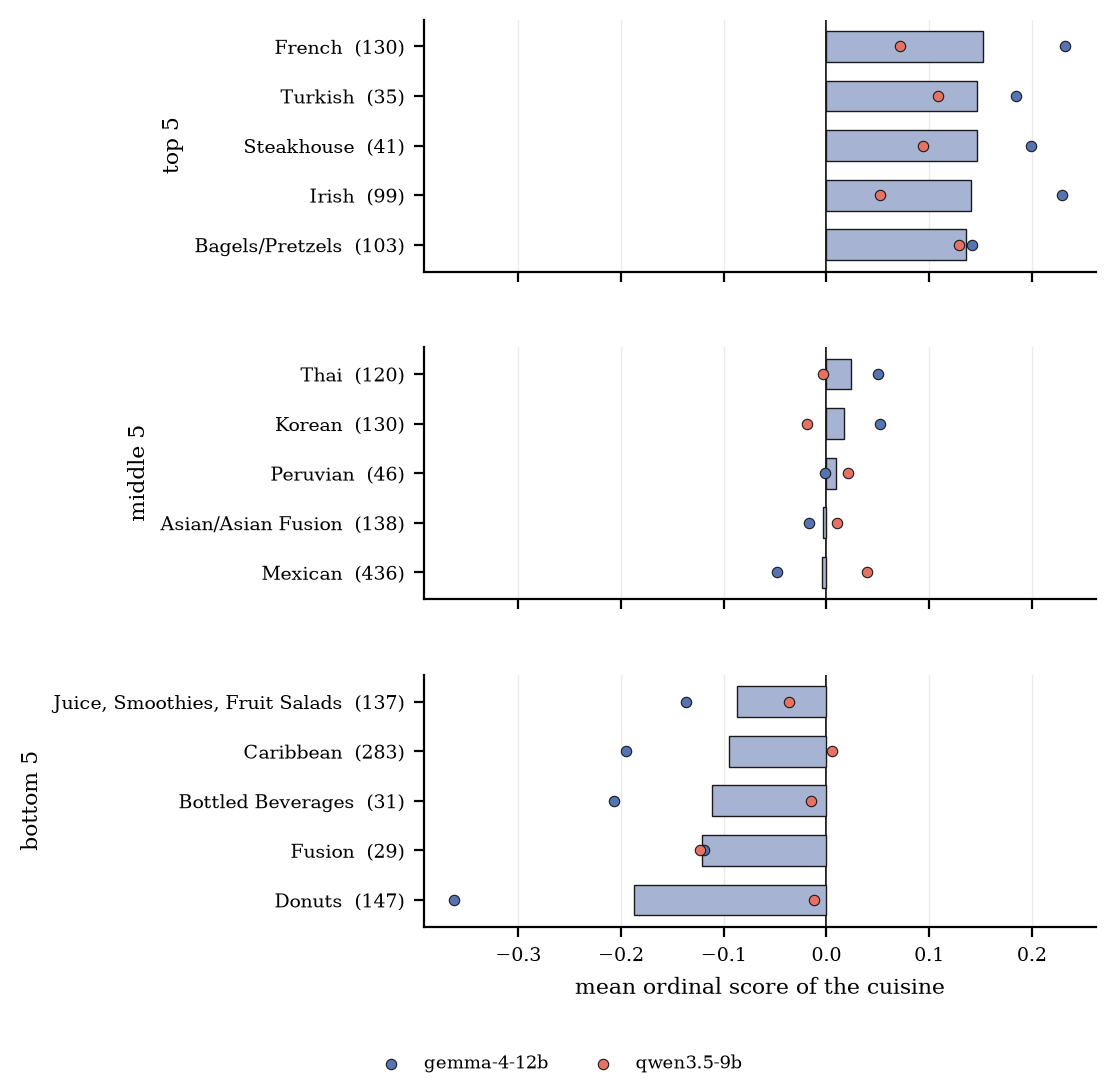

Source data for this figure (header and first rows):
cuisine, units_gemma-4-12b, score_gemma-4-12b, units_qwen3.5-9b, score_qwen3.5-9b, units, pooled, band, rank
French, 191.0, 0.2325, 130.0, 0.0713, 130.0, 0.1519, top, 1
Turkish, 50.0, 0.1843, 35.0, 0.1082, 35.0, 0.1463, top, 2
Steakhouse, 66.0, 0.1986, 41.0, 0.0938, 41.0, 0.1462, top, 3
Irish, 139.0, 0.2293, 99.0, 0.0525, 99.0, 0.1409, top, 4
Bagels/Pretzels, 135.0, 0.1417, 103.0, 0.129, 103.0, 0.1353, top, 5
Thai, 192.0, 0.0505, 120.0, -0.003, 120.0, 0.0238, middle, 22
Korean, 220.0, 0.0523, 130.0, -0.0192, 130.0, 0.0166, middle, 23
Peruvian, 73.0, -0.0017, 46.0, 0.021, 46.0, 0.0097, middle, 24
Asian/Asian Fusion, 229.0, -0.0167, 138.0, 0.0107, 138.0, -0.003, middle, 25
Mexican, 713.0, -0.0484, 436.0, 0.0394, 436.0, -0.0045, middle, 26
Juice, Smoothies, Fruit Salads, 287.0, -0.1368, 137.0, -0.0367, 137.0, -0.0867, bottom, 44
Caribbean, 557.0, -0.1954, 283.0, 0.0058, 283.0, -0.0948, bottom, 45
Bottled Beverages, 68.0, -0.2071, 31.0, -0.015, 31.0, -0.1111, bottom, 46
Fusion, 59.0, -0.1193, 29.0, -0.1231, 29.0, -0.1212, bottom, 47
Donuts, 344.0, -0.3622, 147.0, -0.0122, 147.0, -0.1872, bottom, 48
